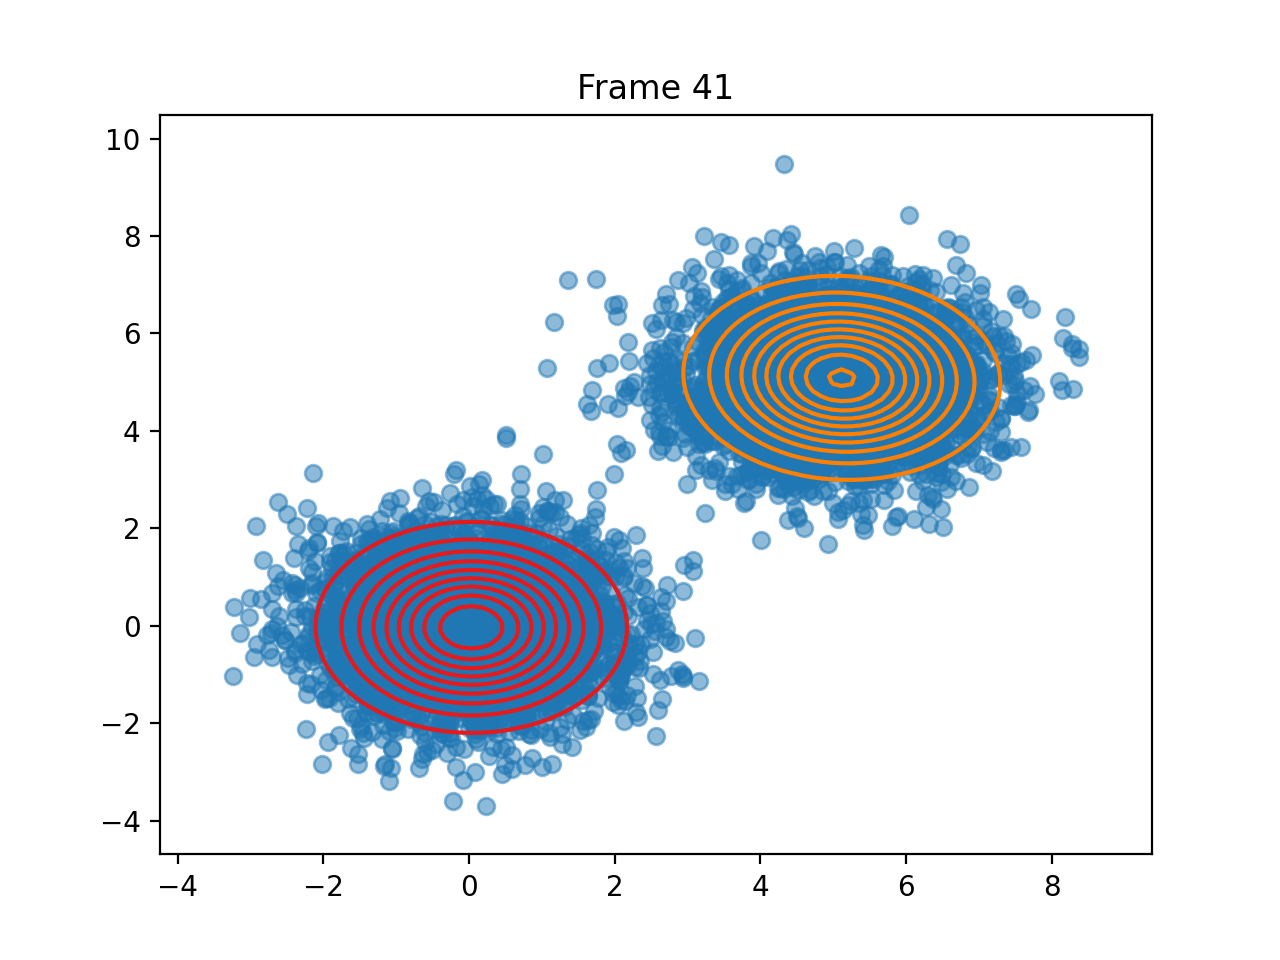

The file beside this chart, header and first rows:
pi, 0.49985595943990246, 0.5001440405600976
means, [0.03243759567471083, -0.030691807142837…, [5.119387151098927, 5.088642736048024]
covariances, [[0.9936914835160624, -0.004284570602941…, [[1.0186835415907274, -0.043738911033492…
log_likelihoods, -33587, -33594, -33595, -33595, -33596, -33596, -33597, -33597, -33598, -33598, -33599, -33599, -33600, -33600, -33600, -33601, -33601, -33601, -33602, -33602, -33602, -33602, -33601
n_input, [1.7976865268495226, 0.6408428612670098], [3.144066712811563, 5.486287304740895], [4.500752385505344, 3.126759888180848], [3.9928050124730214, 5.168230541183695], [4.851270412182607, 5.480611215248595], [5.309157719517464, 4.315953969620958], [4.246811087211533, 4.704519186099217], [4.31661896347987, 6.108674419955724], [-0.46675881195144053, -1.48298443198241…, [5.09600926799705, 5.2020745061613125], [6.194148148013126, 6.527308224194598], [4.186186358071071, 5.180468141831207], [-1.0708524186844388, 1.9114190871397234…, [0.326133022242118, -1.251113576385303], [4.0615328942589155, 4.453592380536327], [6.828625262441825, 4.148408167498397], [4.079511212260422, 5.85003639518957], [5.17560354980437, 4.848048876528014], [1.3111622966036165, 0.8640699821389469], [-0.6566893456274132, -0.260309041271437…, [-0.9701242603796436, -0.397557765491721…, [-2.2175910793587708, -1.168177827850200…, [4.6930059541165985, 5.58472534703594]
ticks, 0.1685, 0.3391, 0.4967, 0.6582, 0.8178, 1.001, 1.202, 1.49, 1.661, 1.856, 2.23, 2.445, 2.652, 2.818, 2.977, 3.142, 3.343, 3.526, 3.684, 3.849, 4.006, 4.169, 4.327
time_line, 0.1685, 0.3396, 0.4966, 0.658, 0.818, 1.002, 1.202, 1.49, 1.66, 1.856, 2.23, 2.445, 2.652, 2.818, 2.977, 3.141, 3.343, 3.525, 3.684, 3.849, 4.006, 4.169, 4.328
